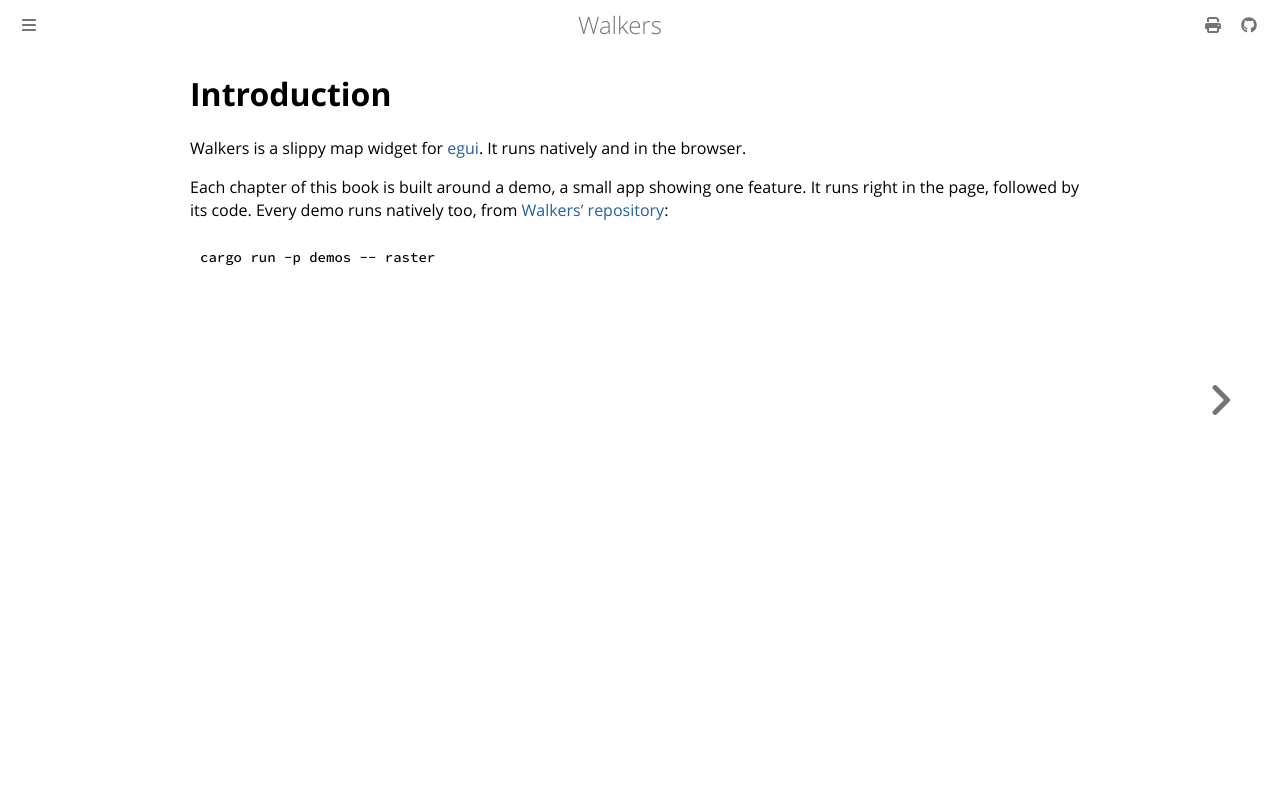

repository: podusowski/walkers · page: introduction.html · generator: mdbook

# Introduction

Walkers is a slippy map widget for [egui](https://github.com/emilk/egui). It runs natively and in
the browser.

Each chapter of this book is built around a demo, a small app showing one feature. It runs right
in the page, followed by its code. Every demo runs natively too, from
[Walkers' repository](https://github.com/podusowski/walkers):

```sh
cargo run -p demos -- raster
```
